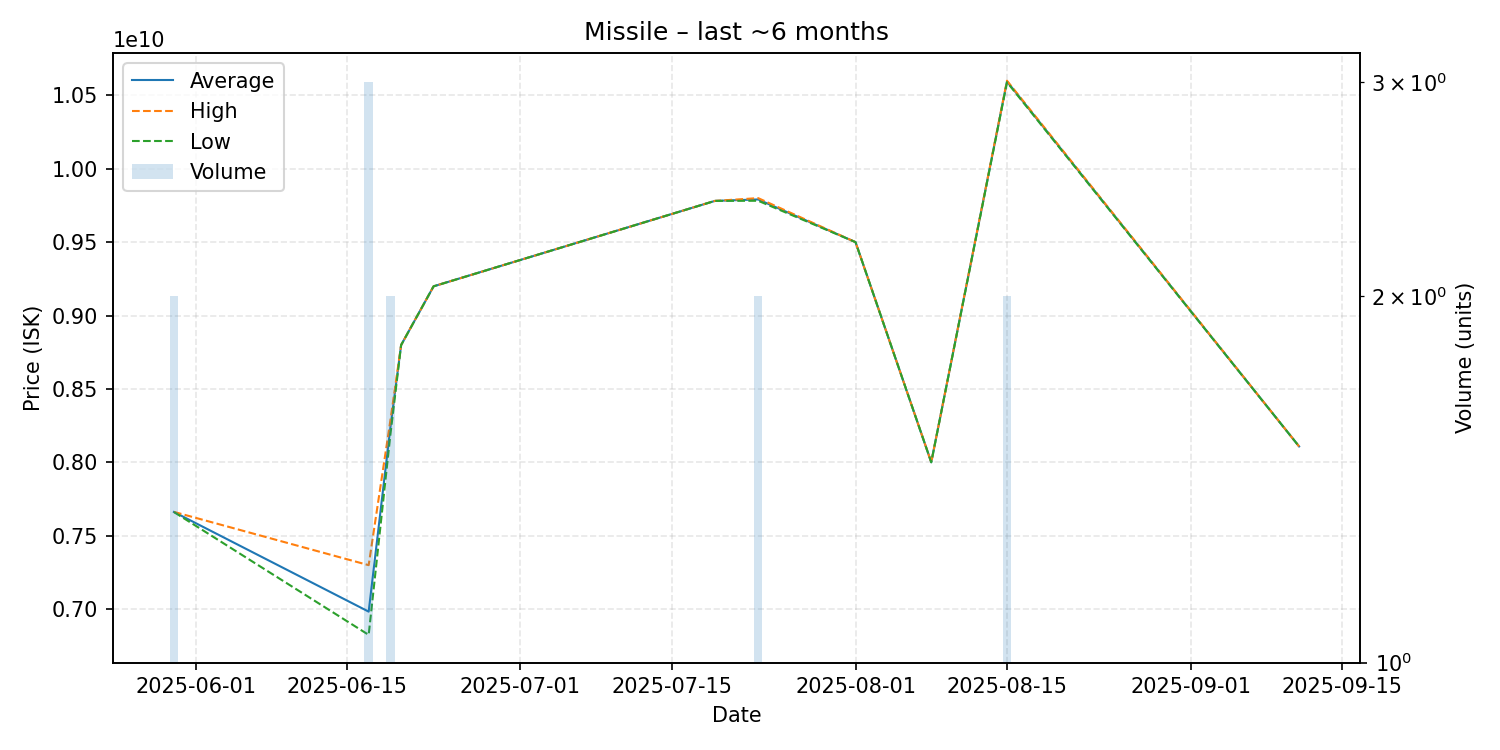

The data file committed next to this chart (first rows):
date, average, highest, lowest, order_count, volume
2025-05-30, 7661500000, 7662000000, 7661000000, 2, 2
2025-06-17, 6982333333, 7299000000, 6824000000, 3, 3
2025-06-19, 8233000000, 8282000000, 8184000000, 2, 2
2025-06-20, 8799000000, 8799000000, 8799000000, 1, 1
2025-06-23, 9199000000, 9199000000, 9199000000, 1, 1
2025-07-19, 9781000000, 9781000000, 9781000000, 1, 1
2025-07-23, 9791000000, 9800000000, 9782000000, 2, 2
2025-08-01, 9500000000, 9500000000, 9500000000, 1, 1
2025-08-08, 8000000000, 8000000000, 8000000000, 1, 1
2025-08-15, 10595000000, 10600000000, 10590000000, 2, 2
2025-09-11, 8108000000, 8108000000, 8108000000, 1, 1
